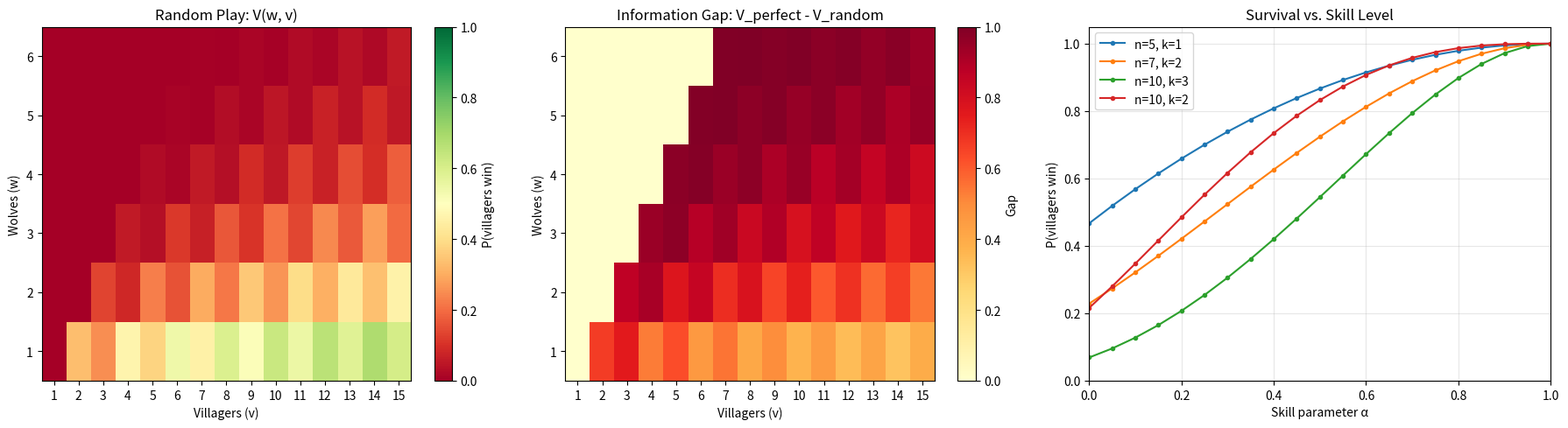

Here is the Python script that generated this plot:
#!/usr/bin/env python3
"""
Bayesian Werewolf: Optimal Strategy for Social Deduction Games
==============================================================

This demo computes exact survival probabilities for the Werewolf/Mafia game
under various strategies and player configurations.
"""

from fractions import Fraction
from typing import Dict, Tuple
import itertools


def survival_value(w: int, v: int, strategy: str = "random",
                   alpha: float = 0.0,
                   memo: Dict = None) -> Fraction:
    """
    Compute the exact survival probability for villagers.

    Parameters:
        w: number of remaining wolves
        v: number of remaining villagers
        strategy: "random", "perfect", or "skilled"
        alpha: skill parameter for "skilled" strategy (0=random, 1=perfect)
        memo: memoization dictionary

    Returns:
        Exact rational probability that villagers win
    """
    if memo is None:
        memo = {}

    key = (w, v, strategy, alpha)
    if key in memo:
        return memo[key]

    # Terminal conditions
    if w == 0:
        return Fraction(1)
    if v <= w:
        return Fraction(0)

    # Wolf elimination probability
    total = w + v
    if strategy == "random":
        p = Fraction(w, total)
    elif strategy == "perfect":
        p = Fraction(1) if w > 0 else Fraction(0)
    elif strategy == "skilled":
        alpha_frac = Fraction(alpha).limit_denominator(1000)
        p = alpha_frac + (1 - alpha_frac) * Fraction(w, total)
    else:
        raise ValueError(f"Unknown strategy: {strategy}")

    # After day vote eliminates a wolf: state (w-1, v)
    if w - 1 == 0:
        after_day_wolf = Fraction(1)
    else:
        # Night kill: (w-1, v-1)
        if v - 1 <= w - 1:
            after_day_wolf = Fraction(0)
        else:
            after_day_wolf = survival_value(w - 1, v - 1, strategy, alpha, memo)

    # After day vote eliminates a villager: state (w, v-1)
    if v - 1 <= w:
        after_day_vill = Fraction(0)
    else:
        # Night kill: (w, v-2)
        if v - 2 <= w:
            after_day_vill = Fraction(0)
        else:
            after_day_vill = survival_value(w, v - 2, strategy, alpha, memo)

    result = p * after_day_wolf + (1 - p) * after_day_vill
    memo[key] = result
    return result


def information_gap(w: int, v: int) -> Fraction:
    """Compute the gap between perfect and random play."""
    return survival_value(w, v, "perfect") - survival_value(w, v, "random")


def main():
    print("=" * 70)
    print("BAYESIAN WEREWOLF: Exact Survival Probabilities")
    print("=" * 70)

    # Single wolf cases
    print("\n--- Single Wolf (k=1) ---")
    for v in range(2, 11):
        val = survival_value(1, v)
        print(f"  V(1, {v:2d}) = {val} ≈ {float(val):.6f}")

    # Two wolf cases
    print("\n--- Two Wolves (k=2) ---")
    for v in range(3, 13):
        val = survival_value(2, v)
        print(f"  V(2, {v:2d}) = {val} ≈ {float(val):.6f}")

    # Three wolf cases
    print("\n--- Three Wolves (k=3) ---")
    for v in range(4, 15):
        val = survival_value(3, v)
        print(f"  V(3, {v:2d}) = {val} ≈ {float(val):.6f}")

    # Information gap
    print("\n--- Information Gap: V_perfect - V_random ---")
    for w in range(1, 5):
        for v in range(w + 1, w + 8):
            gap = information_gap(w, v)
            rand = survival_value(w, v, "random")
            perf = survival_value(w, v, "perfect")
            print(f"  Gap({w},{v:2d}) = {float(gap):.6f}  "
                  f"(random={float(rand):.4f}, perfect={float(perf):.4f})")
        print()

    # Skilled strategy comparison
    print("\n--- Skilled Strategy (α interpolation) for V(2, 5) ---")
    for alpha_pct in range(0, 101, 10):
        alpha = alpha_pct / 100.0
        val = survival_value(2, 5, "skilled", alpha)
        print(f"  α={alpha:.2f}: V = {val} ≈ {float(val):.6f}")

    # The classic n=7, k=2 game
    print("\n--- Classic Werewolf: n=7, k=2 ---")
    rand = survival_value(2, 5, "random")
    perf = survival_value(2, 5, "perfect")
    print(f"  Random play:  V = {rand} ≈ {float(rand):.6f}")
    print(f"  Perfect play: V = {perf} ≈ {float(perf):.6f}")
    print(f"  Info gap:     {float(perf - rand):.6f}")
    print(f"  Info multiplier: {float(perf / rand):.2f}x")

    # Test the conjectured formula C * (1 - k/(n-k))^2
    print("\n--- Testing Conjectured Formula ---")
    print("  Conjecture: V_random(k, n-k) ≈ C * (1 - k/(n-k))^2")
    for k in range(1, 4):
        print(f"\n  k={k}:")
        for n in range(2*k + 1, 3*k + 8):
            v = n - k
            actual = float(survival_value(k, v))
            ratio = k / (n - k) if n > k else 1
            predicted_shape = (1 - ratio) ** 2
            if predicted_shape > 0:
                C = actual / predicted_shape
            else:
                C = float('inf')
            print(f"    n={n:2d}: V={actual:.6f}, (1-k/(n-k))^2={predicted_shape:.6f}, "
                  f"implied C={C:.6f}")


if __name__ == "__main__":
    main()


#!/usr/bin/env python3
"""
Visualization: Survival Probability Heatmaps and Information Gap
"""

import matplotlib
matplotlib.use('Agg')
import matplotlib.pyplot as plt
import numpy as np
from fractions import Fraction


def survival_value(w, v, strategy="random", alpha=0.0, memo=None):
    if memo is None:
        memo = {}
    key = (w, v, strategy, alpha)
    if key in memo:
        return memo[key]
    if w == 0:
        return Fraction(1)
    if v <= w:
        return Fraction(0)
    total = w + v
    if strategy == "random":
        p = Fraction(w, total)
    elif strategy == "perfect":
        p = Fraction(1)
    elif strategy == "skilled":
        af = Fraction(alpha).limit_denominator(1000)
        p = af + (1 - af) * Fraction(w, total)
    else:
        raise ValueError(strategy)
    day_wolf = (w - 1, v)
    if day_wolf[0] == 0:
        after_wolf = Fraction(1)
    else:
        ns = (day_wolf[0], day_wolf[1] - 1)
        if ns[1] <= ns[0]:
            after_wolf = Fraction(0)
        else:
            after_wolf = survival_value(ns[0], ns[1], strategy, alpha, memo)
    day_vill = (w, v - 1)
    if day_vill[1] <= day_vill[0]:
        after_vill = Fraction(0)
    else:
        ns = (day_vill[0], day_vill[1] - 1)
        if ns[1] <= ns[0]:
            after_vill = Fraction(0)
        else:
            after_vill = survival_value(ns[0], ns[1], strategy, alpha, memo)
    result = p * after_wolf + (1 - p) * after_vill
    memo[key] = result
    return result


def main():
    fig, axes = plt.subplots(1, 3, figsize=(18, 5))

    # Heatmap of random survival values
    max_w, max_v = 6, 15
    data = np.zeros((max_w, max_v))
    for w in range(1, max_w + 1):
        for v in range(1, max_v + 1):
            data[w - 1, v - 1] = float(survival_value(w, v))

    im1 = axes[0].imshow(data, cmap='RdYlGn', aspect='auto', vmin=0, vmax=1,
                          origin='lower')
    axes[0].set_xlabel('Villagers (v)')
    axes[0].set_ylabel('Wolves (w)')
    axes[0].set_title('Random Play: V(w, v)')
    axes[0].set_xticks(range(max_v))
    axes[0].set_xticklabels(range(1, max_v + 1))
    axes[0].set_yticks(range(max_w))
    axes[0].set_yticklabels(range(1, max_w + 1))
    plt.colorbar(im1, ax=axes[0], label='P(villagers win)')

    # Information gap heatmap
    gap_data = np.zeros((max_w, max_v))
    for w in range(1, max_w + 1):
        for v in range(1, max_v + 1):
            r = float(survival_value(w, v, "random"))
            p = float(survival_value(w, v, "perfect"))
            gap_data[w - 1, v - 1] = p - r

    im2 = axes[1].imshow(gap_data, cmap='YlOrRd', aspect='auto', vmin=0, vmax=1,
                          origin='lower')
    axes[1].set_xlabel('Villagers (v)')
    axes[1].set_ylabel('Wolves (w)')
    axes[1].set_title('Information Gap: V_perfect - V_random')
    axes[1].set_xticks(range(max_v))
    axes[1].set_xticklabels(range(1, max_v + 1))
    axes[1].set_yticks(range(max_w))
    axes[1].set_yticklabels(range(1, max_w + 1))
    plt.colorbar(im2, ax=axes[1], label='Gap')

    # Skill interpolation for different games
    alphas = np.linspace(0, 1, 21)
    for w, v, label in [(1, 4, 'n=5, k=1'), (2, 5, 'n=7, k=2'),
                         (3, 7, 'n=10, k=3'), (2, 8, 'n=10, k=2')]:
        vals = [float(survival_value(w, v, "skilled", a)) for a in alphas]
        axes[2].plot(alphas, vals, 'o-', label=label, markersize=3)

    axes[2].set_xlabel('Skill parameter α')
    axes[2].set_ylabel('P(villagers win)')
    axes[2].set_title('Survival vs. Skill Level')
    axes[2].legend()
    axes[2].grid(True, alpha=0.3)
    axes[2].set_xlim(0, 1)
    axes[2].set_ylim(0, 1.05)

    plt.tight_layout()
    plt.savefig('werewolf_analysis.png', dpi=150, bbox_inches='tight')
    print("Saved werewolf_analysis.png")


if __name__ == "__main__":
    main()
